The GitHub repository luriahc/ssds-2025 contains a labelled image folder "ssds-2025" with 44 categories: Admiralty, Ang Mo Kio, Bukit Panjang, Bukit Timah, Buona Vista, Changi, Choa Chu Kang Central, Choa Chu Kang South, Clementi, East Coast Parkway, Jurong Island, Jurong Pier, Jurong West, Kent Ridge, Kranji Reservoir, Lim Chu Kang, Lower Peirce Reservoir, Macritchie Reservoir, Mandai, Marina Barrage, Marine Parade, Newton, Nicoll Highway, Pasir Panjang, Pasir Ris Central, Pasir Ris West, Paya Lebar, Pulau Ubin, Punggol, Queenstown, Seletar, Sembawang, Sentosa Island, Simei, Somerset Road, Tai Seng, Tanjong Katong, Tengah, Toa Payoh, Tuas, Tuas South, Ulu Pandan, Upper Peirce Reservoir, Whampoa. Examples follow, each with its label.

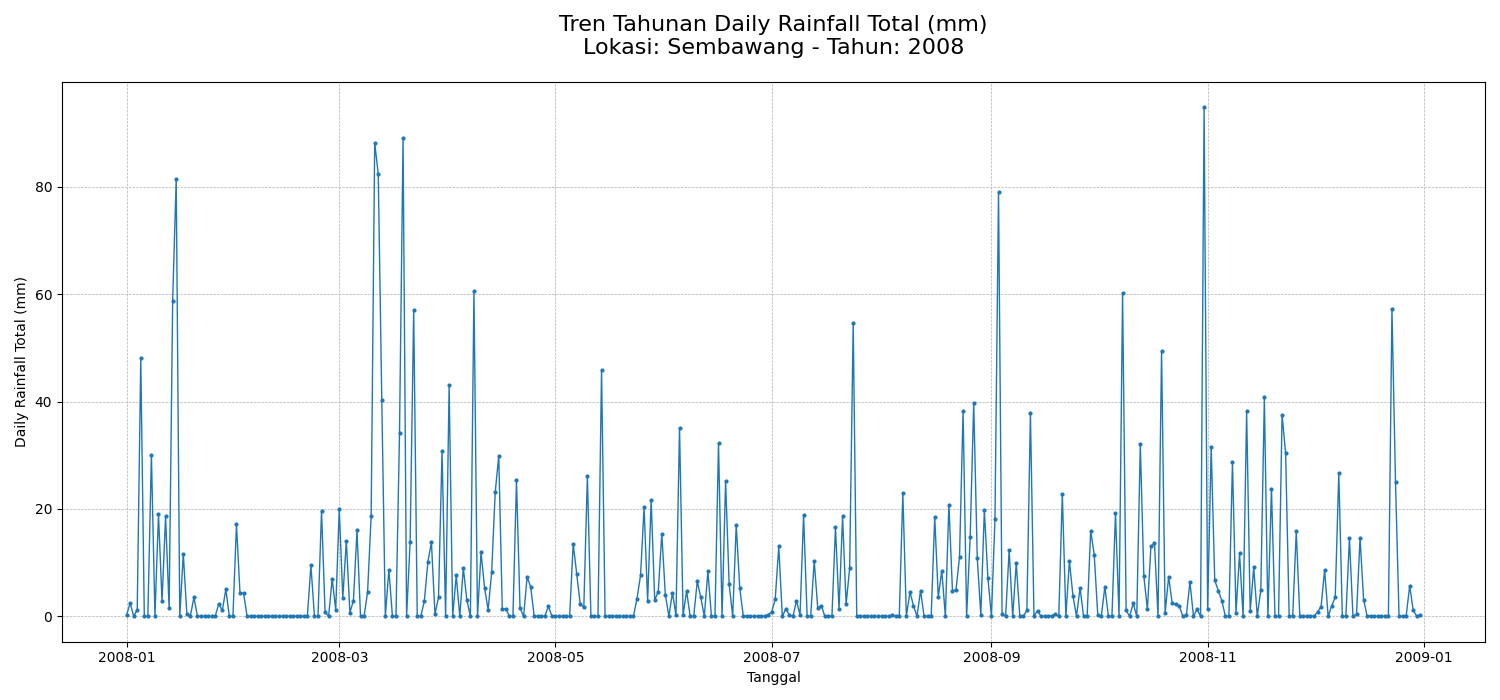
Label: Sembawang

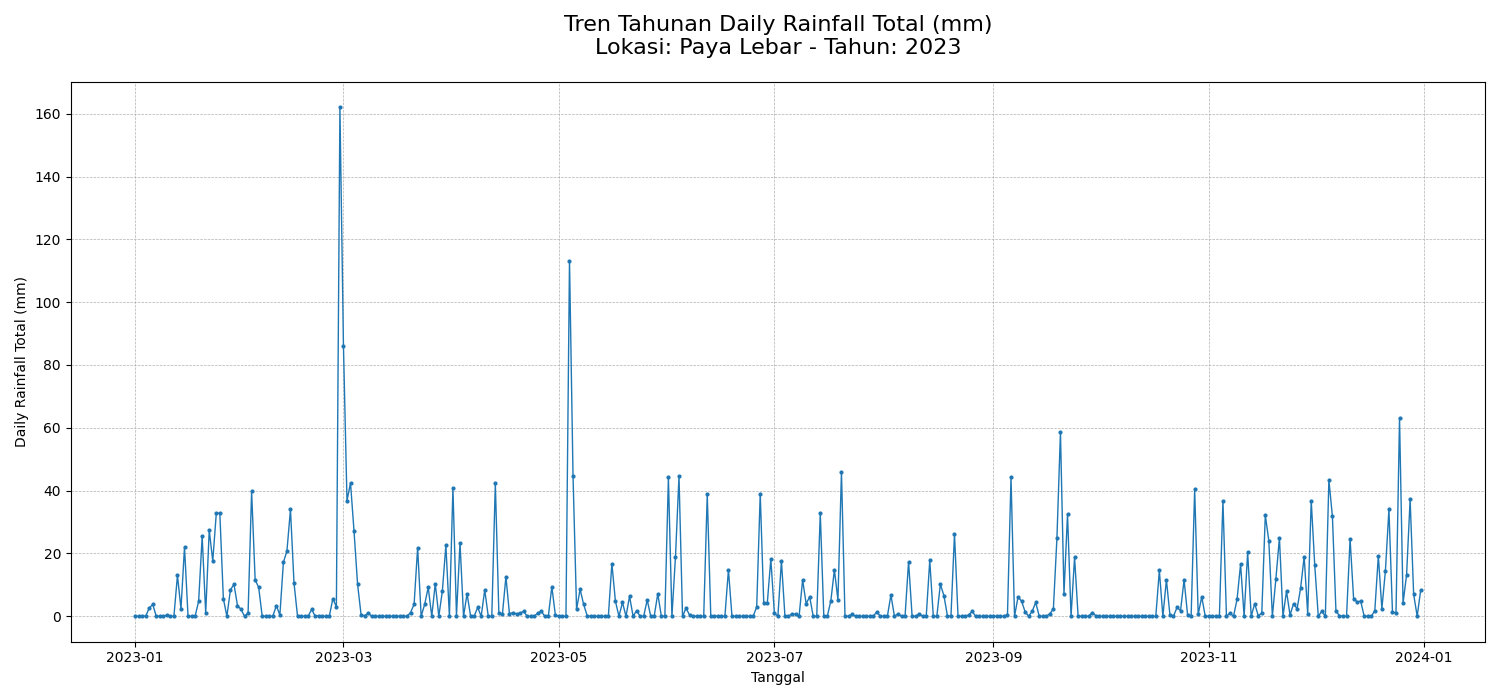
Label: Paya Lebar

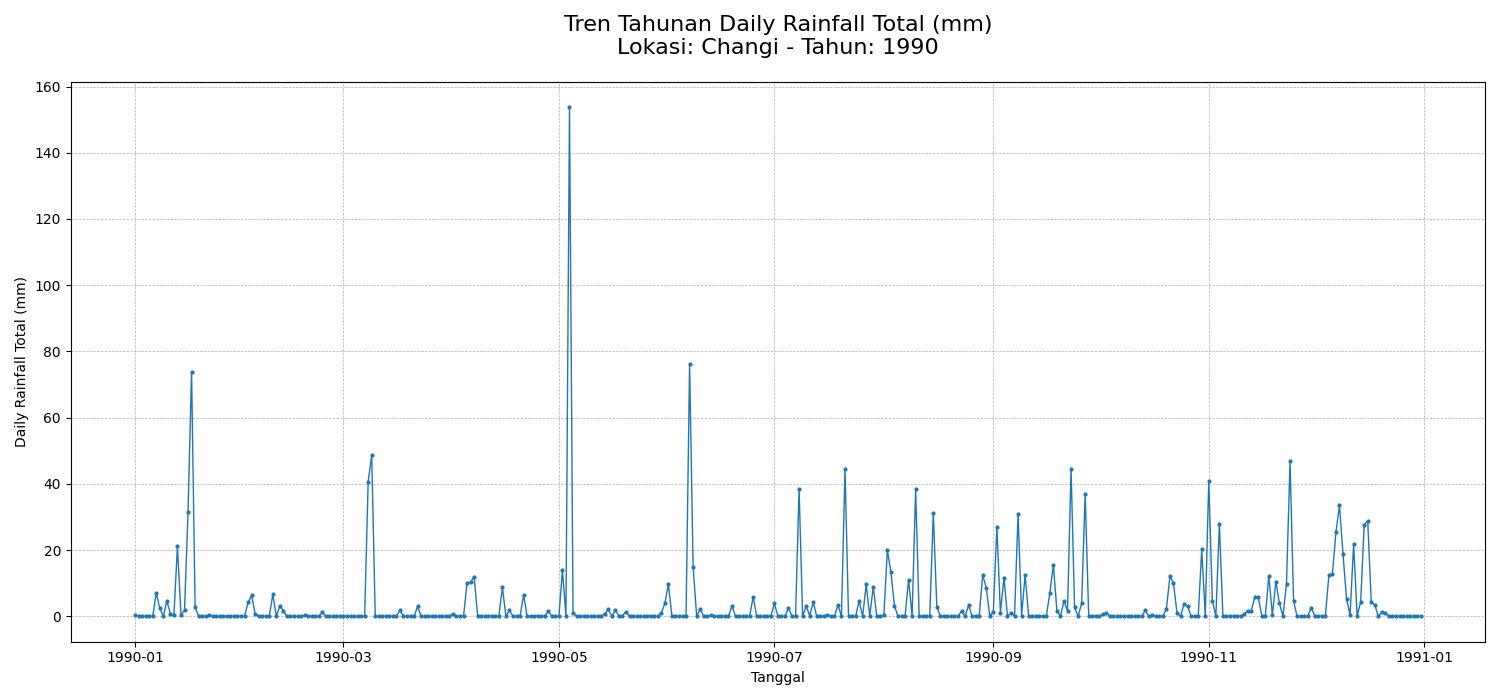
Label: Changi

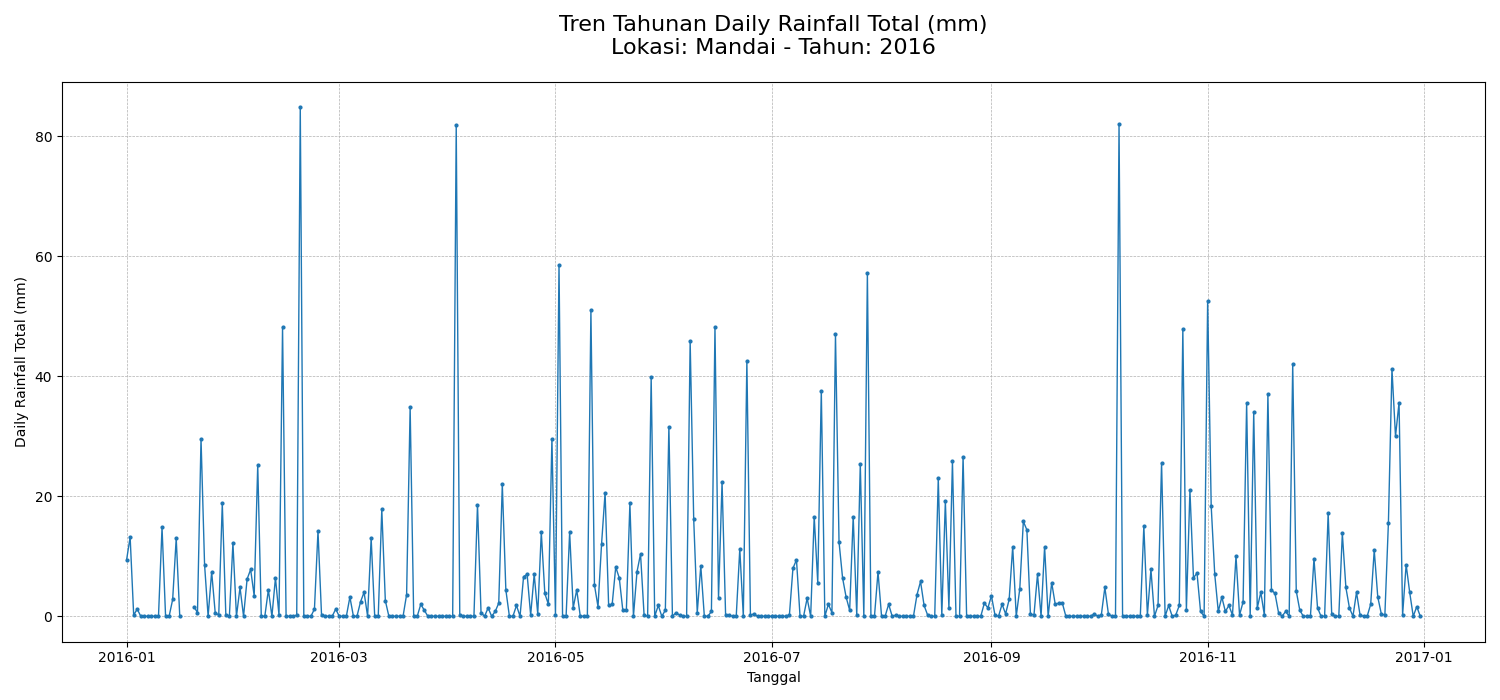
Label: Mandai

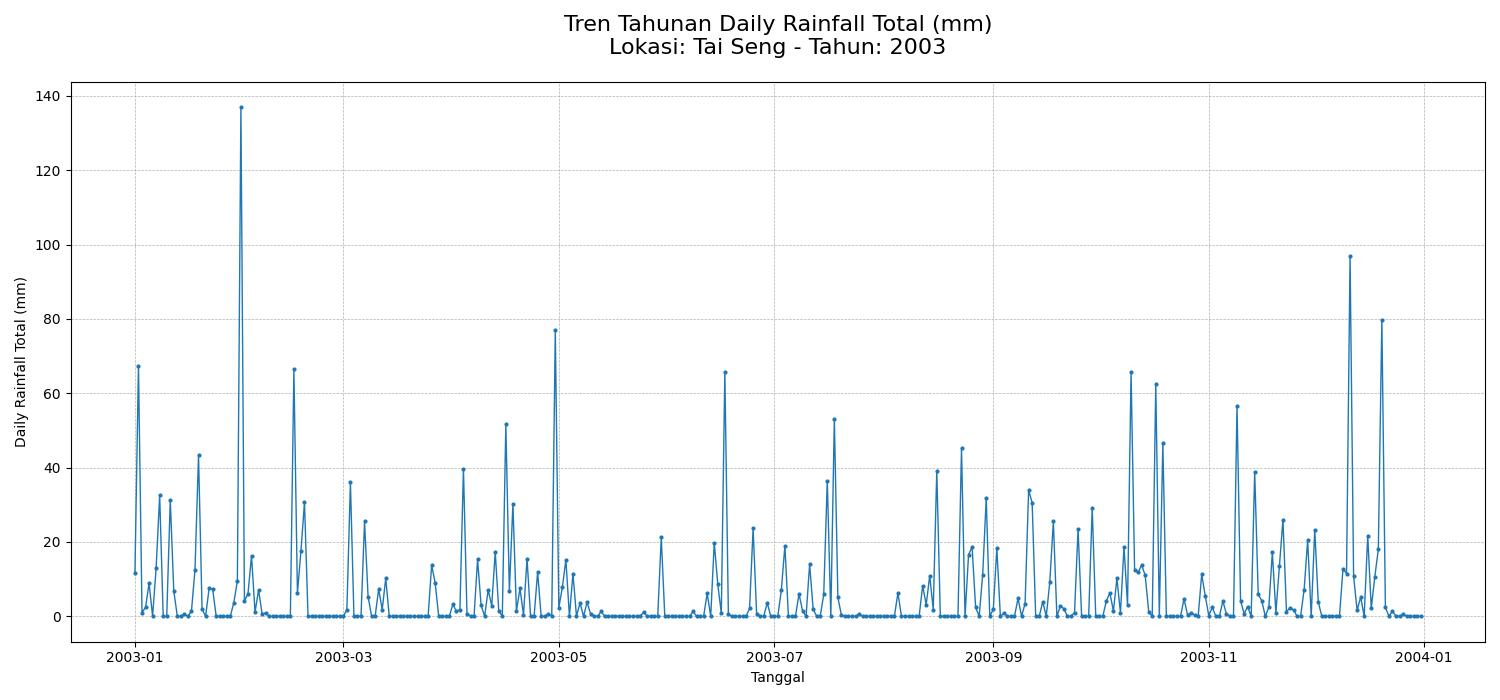
Label: Tai Seng

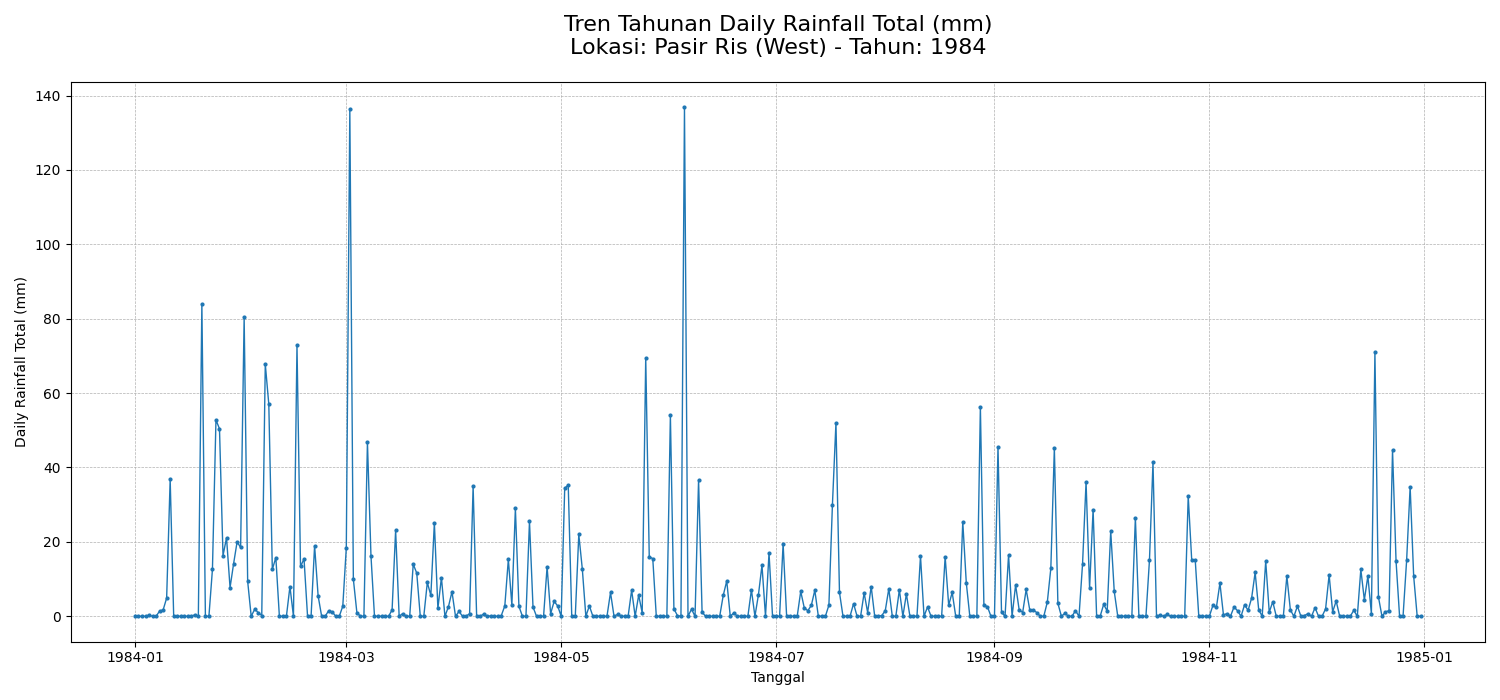
Label: Pasir Ris West
